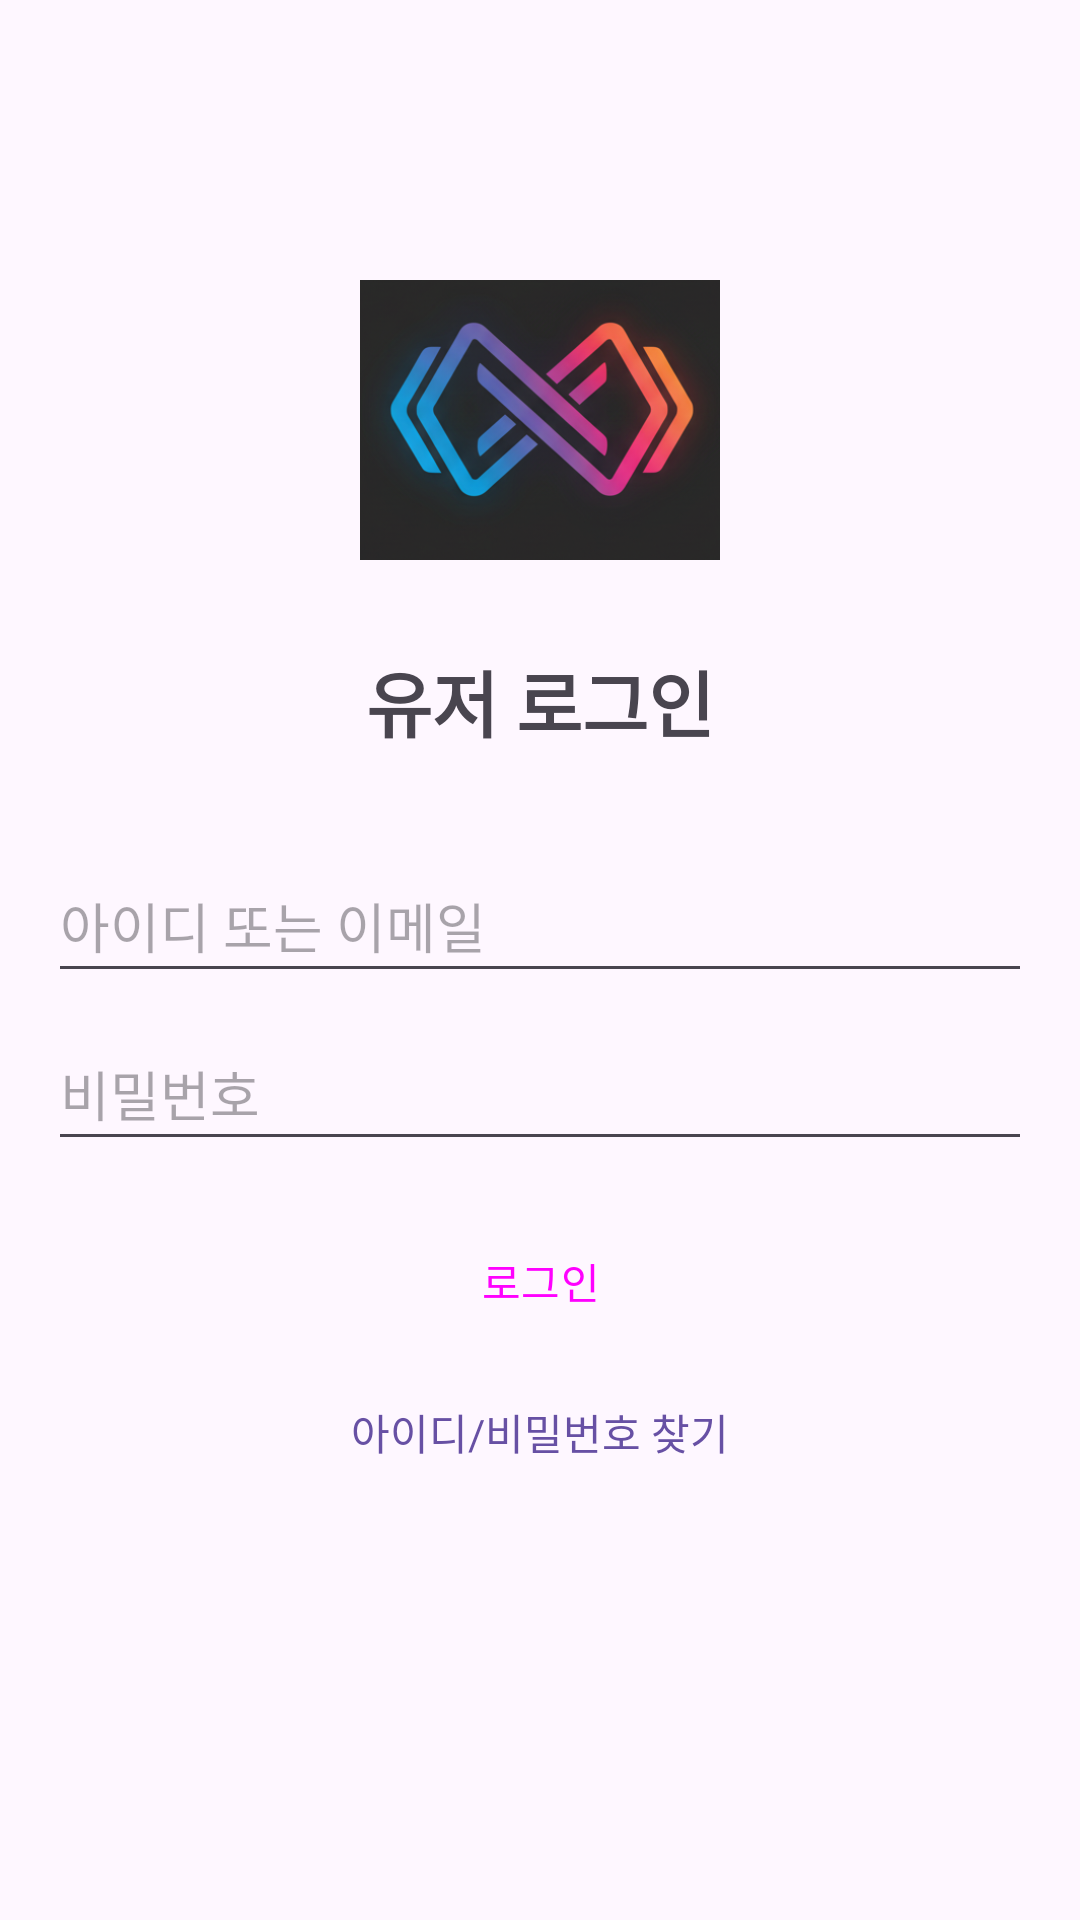

Here is an Android app screen rendered from its layout file. Give the layout XML and the strings, colors and styles it references.
<!-- AndroidManifest.xml: application theme Theme.Health_Log -->
<!-- res/layout/activity_user_login.xml -->
<?xml version="1.0" encoding="utf-8"?>
<androidx.constraintlayout.widget.ConstraintLayout xmlns:android="http://schemas.android.com/apk/res/android"
    xmlns:app="http://schemas.android.com/apk/res-auto"
    xmlns:tools="http://schemas.android.com/tools"
    android:layout_width="match_parent"
    android:layout_height="match_parent"
    android:padding="16dp"
    tools:context=".UserLoginActivity">

    <ImageView
        android:id="@+id/imgLogo"
        android:layout_width="120dp"
        android:layout_height="120dp"
        android:layout_marginTop="64dp"
        android:contentDescription="App Logo"
        android:src="@drawable/logo"
        app:layout_constraintEnd_toEndOf="parent"
        app:layout_constraintStart_toStartOf="parent"
        app:layout_constraintTop_toTopOf="parent" />

    <TextView
        android:id="@+id/textViewTitle"
        android:layout_width="wrap_content"
        android:layout_height="wrap_content"
        android:layout_marginTop="16dp"
        android:text="유저 로그인"
        android:textSize="24sp"
        android:textStyle="bold"
        app:layout_constraintEnd_toEndOf="parent"
        app:layout_constraintStart_toStartOf="parent"
        app:layout_constraintTop_toBottomOf="@+id/imgLogo" />

    <EditText
        android:id="@+id/editTextId"
        android:layout_width="0dp"
        android:layout_height="wrap_content"
        android:layout_marginTop="32dp"
        android:hint="아이디 또는 이메일"
        android:inputType="textEmailAddress"
        android:minHeight="48dp"
        app:layout_constraintEnd_toEndOf="parent"
        app:layout_constraintStart_toStartOf="parent"
        app:layout_constraintTop_toBottomOf="@+id/textViewTitle" />

    <EditText
        android:id="@+id/editTextPassword"
        android:layout_width="0dp"
        android:layout_height="wrap_content"
        android:layout_marginTop="8dp"
        android:hint="비밀번호"
        android:inputType="textPassword"
        android:minHeight="48dp"
        app:layout_constraintEnd_toEndOf="parent"
        app:layout_constraintStart_toStartOf="parent"
        app:layout_constraintTop_toBottomOf="@+id/editTextId" />

    <Button
        android:id="@+id/buttonLogin"
        style="@style/Widget.App.Button.Rectangular"
        android:layout_width="0dp"
        android:layout_height="wrap_content"
        android:layout_marginTop="16dp"
        android:text="로그인"
        app:layout_constraintEnd_toEndOf="parent"
        app:layout_constraintStart_toStartOf="parent"
        app:layout_constraintTop_toBottomOf="@+id/editTextPassword" />

    <TextView
        android:id="@+id/txtFind"
        android:layout_width="wrap_content"
        android:layout_height="wrap_content"
        android:layout_marginTop="16dp"
        android:clickable="true"
        android:focusable="true"
        android:text="아이디/비밀번호 찾기"
        android:textColor="?attr/colorPrimary"
        app:layout_constraintEnd_toEndOf="parent"
        app:layout_constraintStart_toStartOf="parent"
        app:layout_constraintTop_toBottomOf="@+id/buttonLogin" />

</androidx.constraintlayout.widget.ConstraintLayout>
<!-- resources referenced by this layout -->
<resources>
  <!-- drawable logo: png bitmap (drawable, 118068 bytes) -->
  <style name="Widget.App.Button.Rectangular" parent="Widget.Material3.Button">
          <item name="shapeAppearanceOverlay">@style/ShapeAppearance.App.Button.Rectangular</item>
      </style>
  <style name="Theme.Health_Log" parent="Theme.Material3.DayNight.NoActionBar">
          </style>
  <style name="ShapeAppearance.App.Button.Rectangular" parent="">
          <item name="cornerFamily">rounded</item>
          <item name="cornerSize">0dp</item>
      </style>
</resources>
